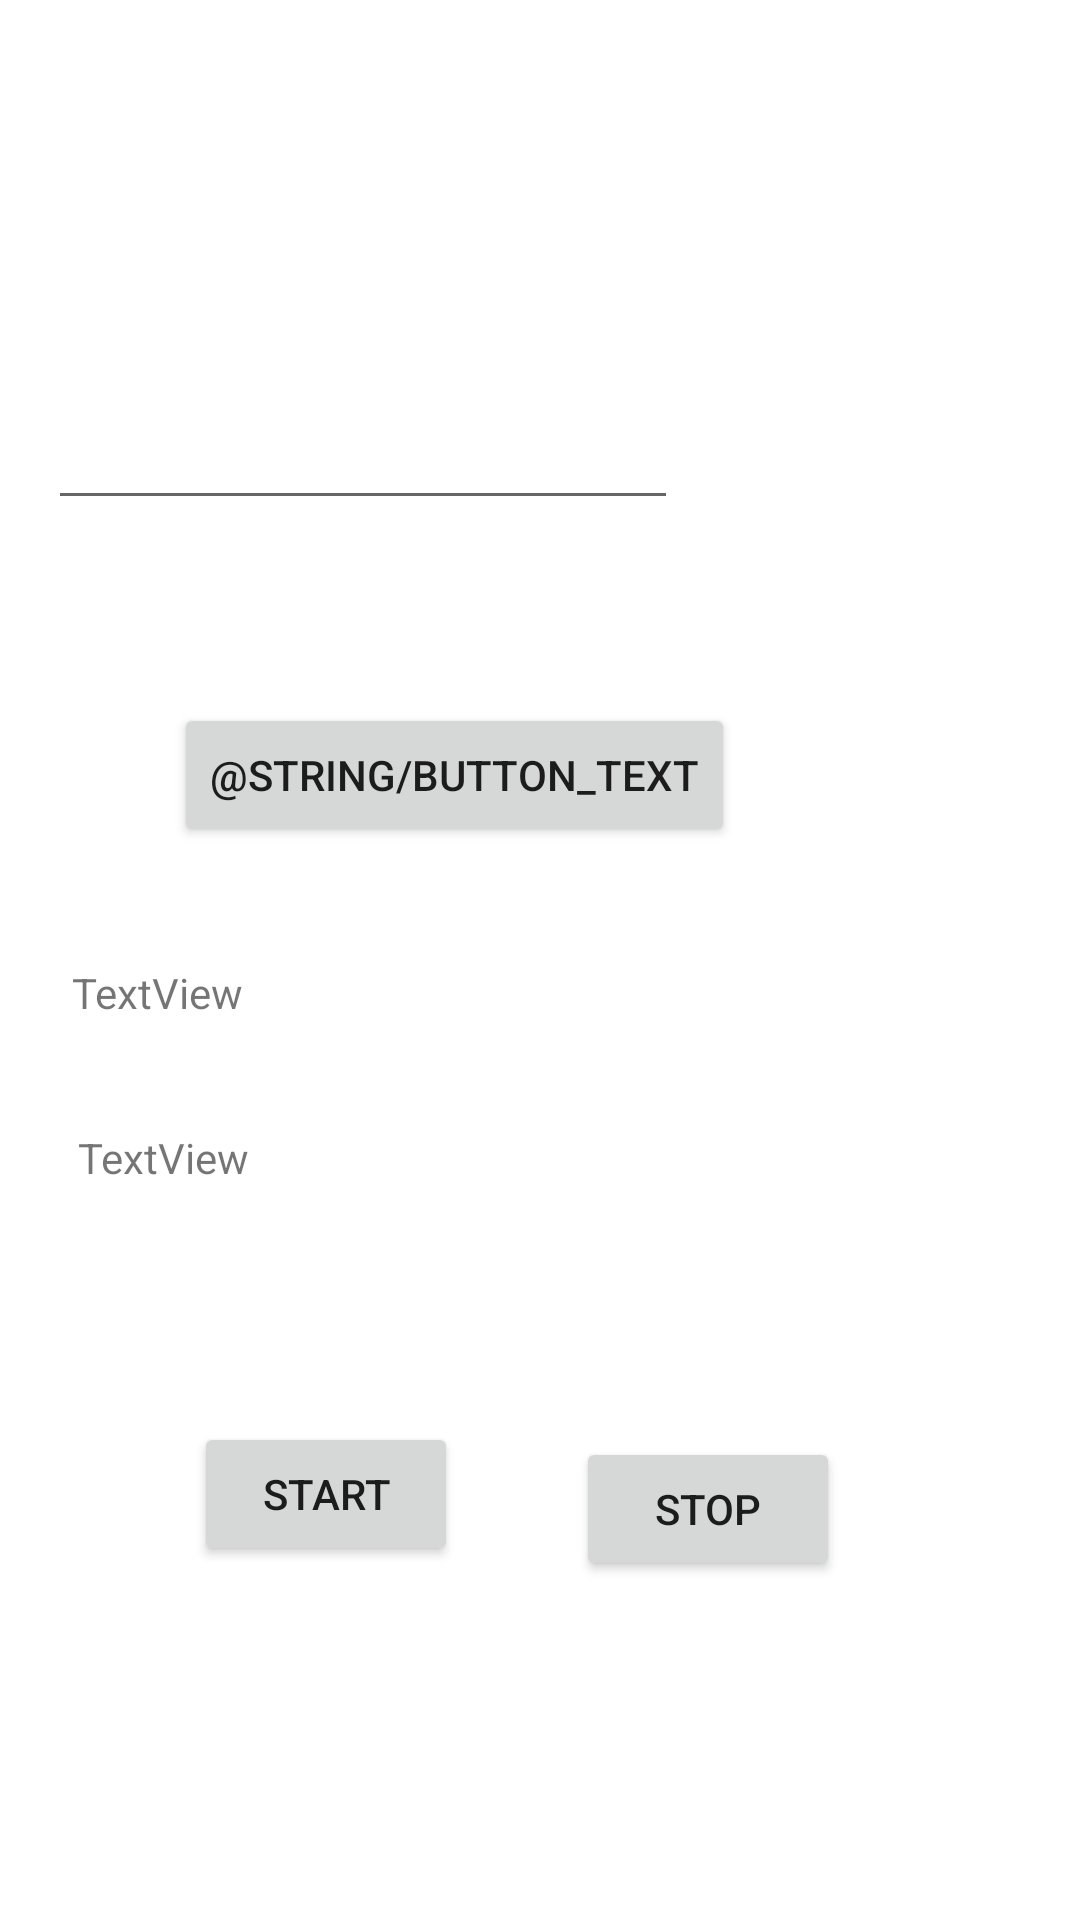

Write the Android layout XML for this screen, with the resource values it uses.
<!-- AndroidManifest.xml: application theme Theme.LNTapp -->
<!-- res/layout/activity_async.xml -->
<?xml version="1.0" encoding="utf-8"?>
<androidx.constraintlayout.widget.ConstraintLayout xmlns:android="http://schemas.android.com/apk/res/android"
    xmlns:app="http://schemas.android.com/apk/res-auto"
    xmlns:tools="http://schemas.android.com/tools"
    android:layout_width="match_parent"
    android:layout_height="match_parent"
    tools:context=".AsyncActivity">

    <ProgressBar
        android:id="@+id/progressBar"
        style="?android:attr/progressBarStyleHorizontal"
        android:layout_width="0dp"
        android:layout_height="wrap_content"
        android:layout_marginTop="54dp"
        android:visibility="invisible"
        app:layout_constraintEnd_toEndOf="parent"
        app:layout_constraintStart_toStartOf="parent"
        app:layout_constraintTop_toTopOf="parent" />

    <Button
        android:id="@+id/searchButton"
        android:layout_width="wrap_content"
        android:layout_height="wrap_content"
        android:layout_marginStart="58dp"
        android:layout_marginTop="61dp"
        android:onClick="handleClick"
        android:text="@string/button_text"
        app:layout_constraintStart_toStartOf="parent"
        app:layout_constraintTop_toBottomOf="@+id/bookInput" />

    <EditText
        android:id="@+id/bookInput"
        android:layout_width="wrap_content"
        android:layout_height="wrap_content"
        android:layout_marginStart="16dp"
        android:layout_marginTop="132dp"
        android:ems="10"
        android:inputType="textPersonName"
        app:layout_constraintStart_toStartOf="parent"
        app:layout_constraintTop_toTopOf="parent" />

    <TextView
        android:id="@+id/titleText"
        android:layout_width="wrap_content"
        android:layout_height="wrap_content"
        android:layout_marginStart="24dp"
        android:layout_marginTop="39dp"
        android:text="TextView"
        app:layout_constraintStart_toStartOf="parent"
        app:layout_constraintTop_toBottomOf="@+id/searchButton" />

    <TextView
        android:id="@+id/textViewauthor"
        android:layout_width="wrap_content"
        android:layout_height="wrap_content"
        android:layout_marginStart="26dp"
        android:layout_marginTop="36dp"
        android:text="TextView"
        app:layout_constraintStart_toStartOf="parent"
        app:layout_constraintTop_toBottomOf="@+id/titleText" />

    <Button
        android:id="@+id/buttonstart"
        android:layout_width="wrap_content"
        android:layout_height="wrap_content"
        android:layout_marginStart="59dp"
        android:layout_marginEnd="60dp"
        android:layout_marginBottom="5dp"
        android:text="Start"
        android:onClick="ServiceHandler"
        app:layout_constraintBottom_toBottomOf="@+id/buttonstop"
        app:layout_constraintEnd_toStartOf="@+id/buttonstop"
        app:layout_constraintStart_toStartOf="@+id/textViewauthor" />

    <Button
        android:id="@+id/buttonstop"
        android:layout_width="wrap_content"
        android:layout_height="wrap_content"
        android:layout_marginEnd="80dp"
        android:layout_marginBottom="113dp"
        android:text="Stop"
        android:onClick="ServiceHandler"
        app:layout_constraintBottom_toBottomOf="parent"
        app:layout_constraintEnd_toEndOf="parent" />
</androidx.constraintlayout.widget.ConstraintLayout>
<!-- resources referenced by this layout -->
<resources>
  <style name="Theme.LNTapp" parent="Theme.MaterialComponents.DayNight.DarkActionBar">
          
          <item name="colorPrimary">@color/purple_500</item>
          <item name="colorPrimaryVariant">@color/purple_700</item>
          <item name="colorOnPrimary">@color/white</item>
          
          <item name="colorSecondary">@color/teal_200</item>
          <item name="colorSecondaryVariant">@color/teal_700</item>
          <item name="colorOnSecondary">@color/black</item>
          
          <item name="android:statusBarColor" tools:targetApi="l">?attr/colorPrimaryVariant</item>
          
      </style>
  <color name="purple_500">#FF6200EE</color>
  <color name="purple_700">#FF3700B3</color>
  <color name="white">#FFFFFFFF</color>
  <color name="teal_200">#FF03DAC5</color>
  <color name="teal_700">#FF018786</color>
  <color name="black">#FF000000</color>
</resources>
